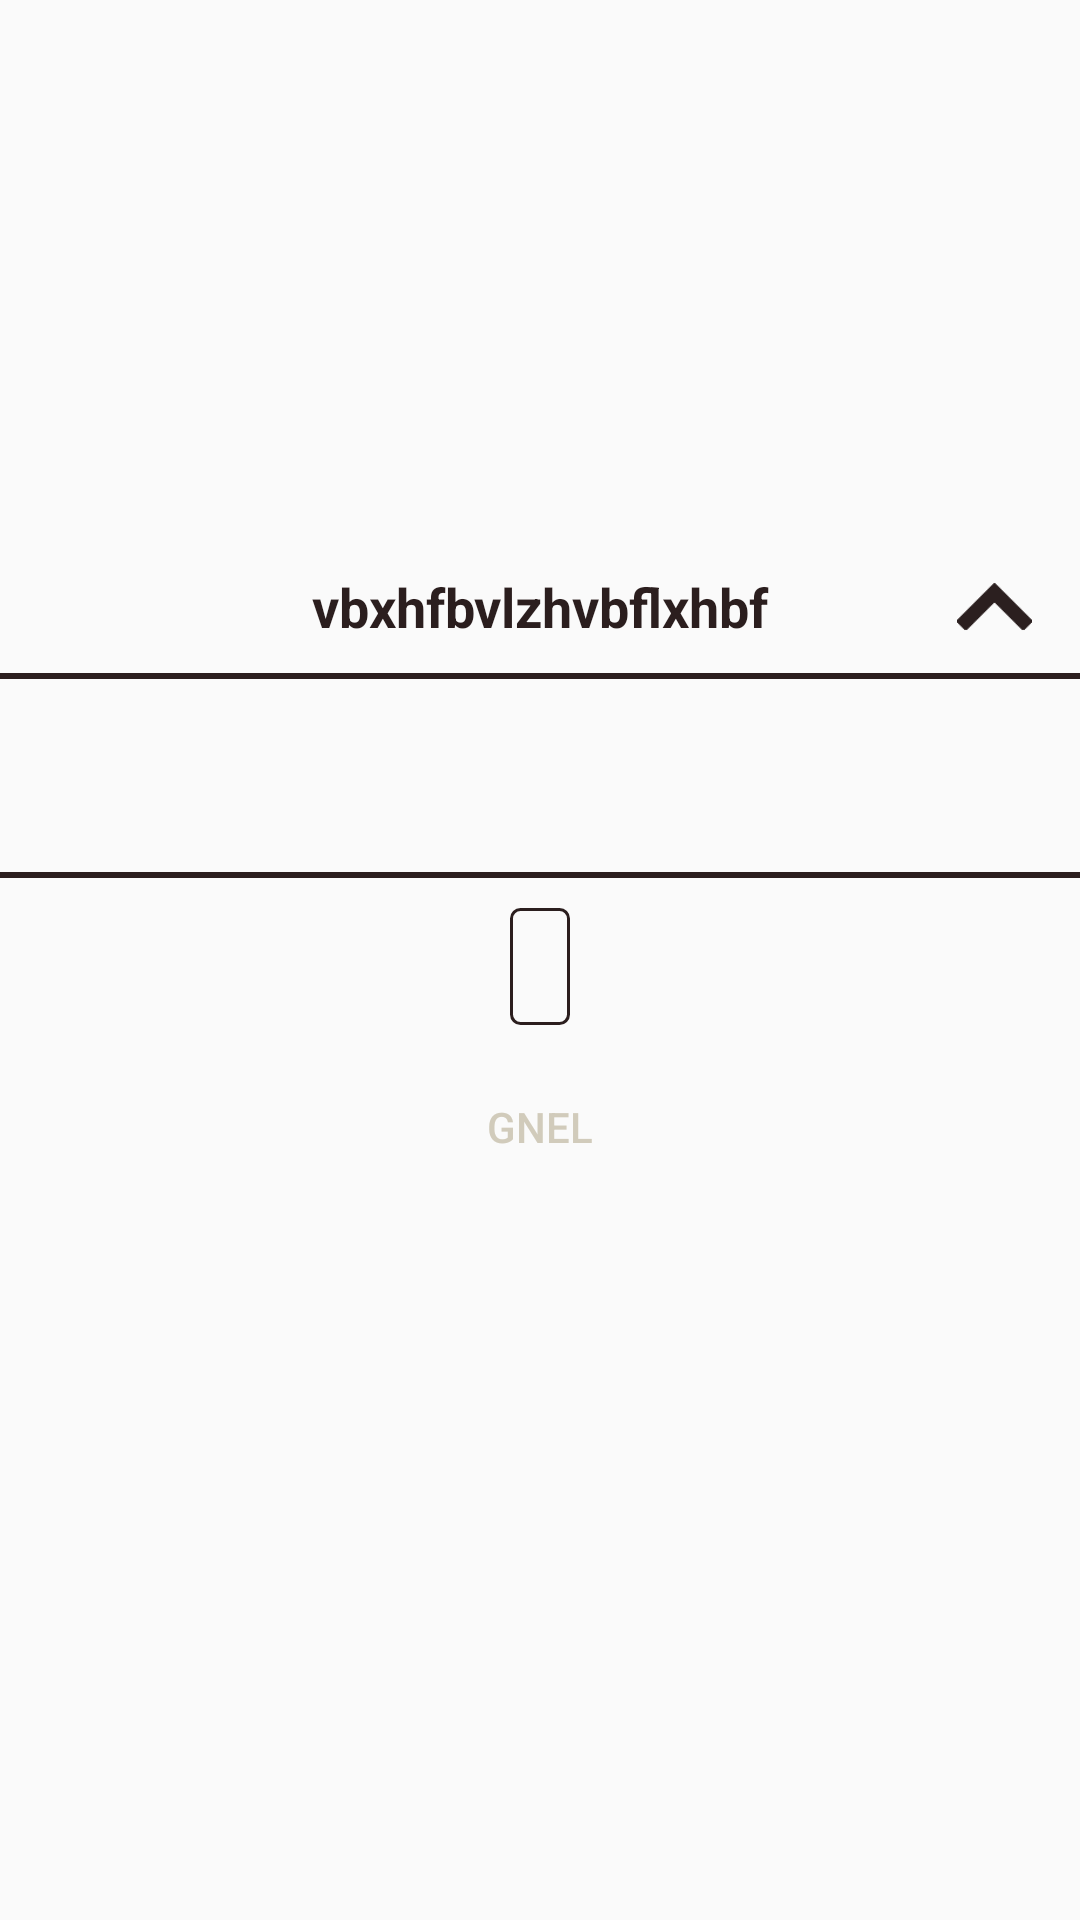

Android layout source for this screen:
<!-- AndroidManifest.xml: application theme AppTheme -->
<!-- res/layout/fragment_event.xml -->
<?xml version="1.0" encoding="utf-8"?>
<LinearLayout xmlns:android="http://schemas.android.com/apk/res/android"
    android:layout_width="match_parent"
    android:layout_height="match_parent"
    android:background="@drawable/background">

    <ScrollView
        android:layout_width="match_parent"
        android:layout_height="wrap_content">

        <LinearLayout xmlns:android="http://schemas.android.com/apk/res/android"
            android:layout_width="wrap_content"
            android:layout_height="wrap_content"
            android:orientation="vertical">

            <RelativeLayout
                android:id="@+id/rlImgOrVideo"
                android:layout_width="wrap_content"
                android:layout_height="wrap_content">

                <FrameLayout
                    android:id="@+id/playerContainer"
                    android:layout_width="wrap_content"
                    android:layout_height="wrap_content"
                    android:layout_centerHorizontal="true" />

                <ImageView
                    android:id="@+id/imgEventFragment"
                    android:layout_width="match_parent"
                    android:layout_height="180dp"
                    android:scaleType="centerCrop" />

            </RelativeLayout>

            <RelativeLayout
                android:id="@+id/eventTitle"
                android:layout_width="match_parent"
                android:layout_height="wrap_content"
                android:background="@drawable/ripple_effect"
                android:clickable="true"
                android:gravity="center"
                android:orientation="horizontal">

                <TextView
                    android:id="@+id/txtTitle"
                    android:layout_width="match_parent"
                    android:layout_height="wrap_content"
                    android:layout_centerInParent="true"
                    android:layout_margin="10dp"
                    android:layout_weight="1"
                    android:text="vbxhfbvlzhvbflxhbf"
                    android:textAlignment="center"
                    android:textColor="@color/colorPrimary"
                    android:textSize="18sp"
                    android:textStyle="bold" />

                <ImageView
                    android:id="@+id/expandableImg"
                    android:layout_width="25dp"
                    android:layout_height="25dp"
                    android:layout_alignParentRight="true"
                    android:layout_centerInParent="true"
                    android:layout_marginRight="16dp"
                    android:src="@drawable/up_arrow_key" />
            </RelativeLayout>

            <LinearLayout
                android:id="@+id/descriptionLayout"
                android:layout_width="match_parent"
                android:layout_height="wrap_content"
                android:orientation="vertical">


                <View
                    android:layout_width="match_parent"
                    android:layout_height="2dp"
                    android:background="@color/colorPrimary" />

                <TextView
                    android:id="@+id/extDescription"
                    android:layout_width="fill_parent"
                    android:layout_height="wrap_content"
                    android:layout_below="@+id/descTopLine"
                    android:layout_gravity="center"
                    android:padding="20dp"
                    android:textColor="@color/colorPrimary"
                    android:textSize="18sp" />

                <View
                    android:layout_width="match_parent"
                    android:layout_height="2dp"
                    android:background="@color/colorPrimary" />
            </LinearLayout>

            <TextView
                android:id="@+id/eventDate"
                android:layout_width="wrap_content"
                android:layout_height="wrap_content"
                android:layout_gravity="center"
                android:layout_marginBottom="10dp"
                android:layout_marginTop="10dp"
                android:background="@drawable/layout_zoom_background"
                android:padding="10dp"
                android:textStyle="bold" />

            <Button
                android:id="@+id/buyTicket"
                android:layout_width="wrap_content"
                android:layout_height="wrap_content"
                android:layout_gravity="center"
                android:background="@drawable/button"
                android:text="gnel"
                android:textColor="@color/textColor" />
        </LinearLayout>
    </ScrollView>
</LinearLayout>
<!-- resources referenced by this layout -->
<resources>
  <color name="colorPrimary">#2b1e1e</color>
  <color name="textColor">#d1cbbb</color>
  <!-- drawable layout_zoom_background (drawable) -->
  <shape xmlns:android="http://schemas.android.com/apk/res/android"
      android:shape="rectangle">
      <corners
          android:radius="3dp"
           />
      <stroke
          android:width="1dp"
          android:color="@color/colorPrimary" />
  </shape>
  <!-- drawable ripple_effect (drawable) -->
  <?xml version="1.0" encoding="utf-8"?>
  <ripple xmlns:android="http://schemas.android.com/apk/res/android"
      xmlns:tools="http://schemas.android.com/tools"
      android:color="#8cffffff"
      tools:targetApi="lollipop">
      <item android:id="@android:id/mask">
          <shape android:shape="rectangle">
              <solid android:color="#ffffff" />
          </shape>
      </item>
  </ripple>
      
  <!-- drawable up_arrow_key: png bitmap (drawable, 14779 bytes) -->
  <style name="AppTheme" parent="Theme.AppCompat.Light.DarkActionBar">
          
          <item name="colorPrimary">@color/colorPrimary</item>
          <item name="colorPrimaryDark">@color/colorPrimaryDark</item>
          <item name="colorAccent">@color/colorAccent</item>
  
          
          
      </style>
  <color name="colorPrimaryDark">#221818</color>
  <color name="colorAccent">#2b1e1e</color>
</resources>
